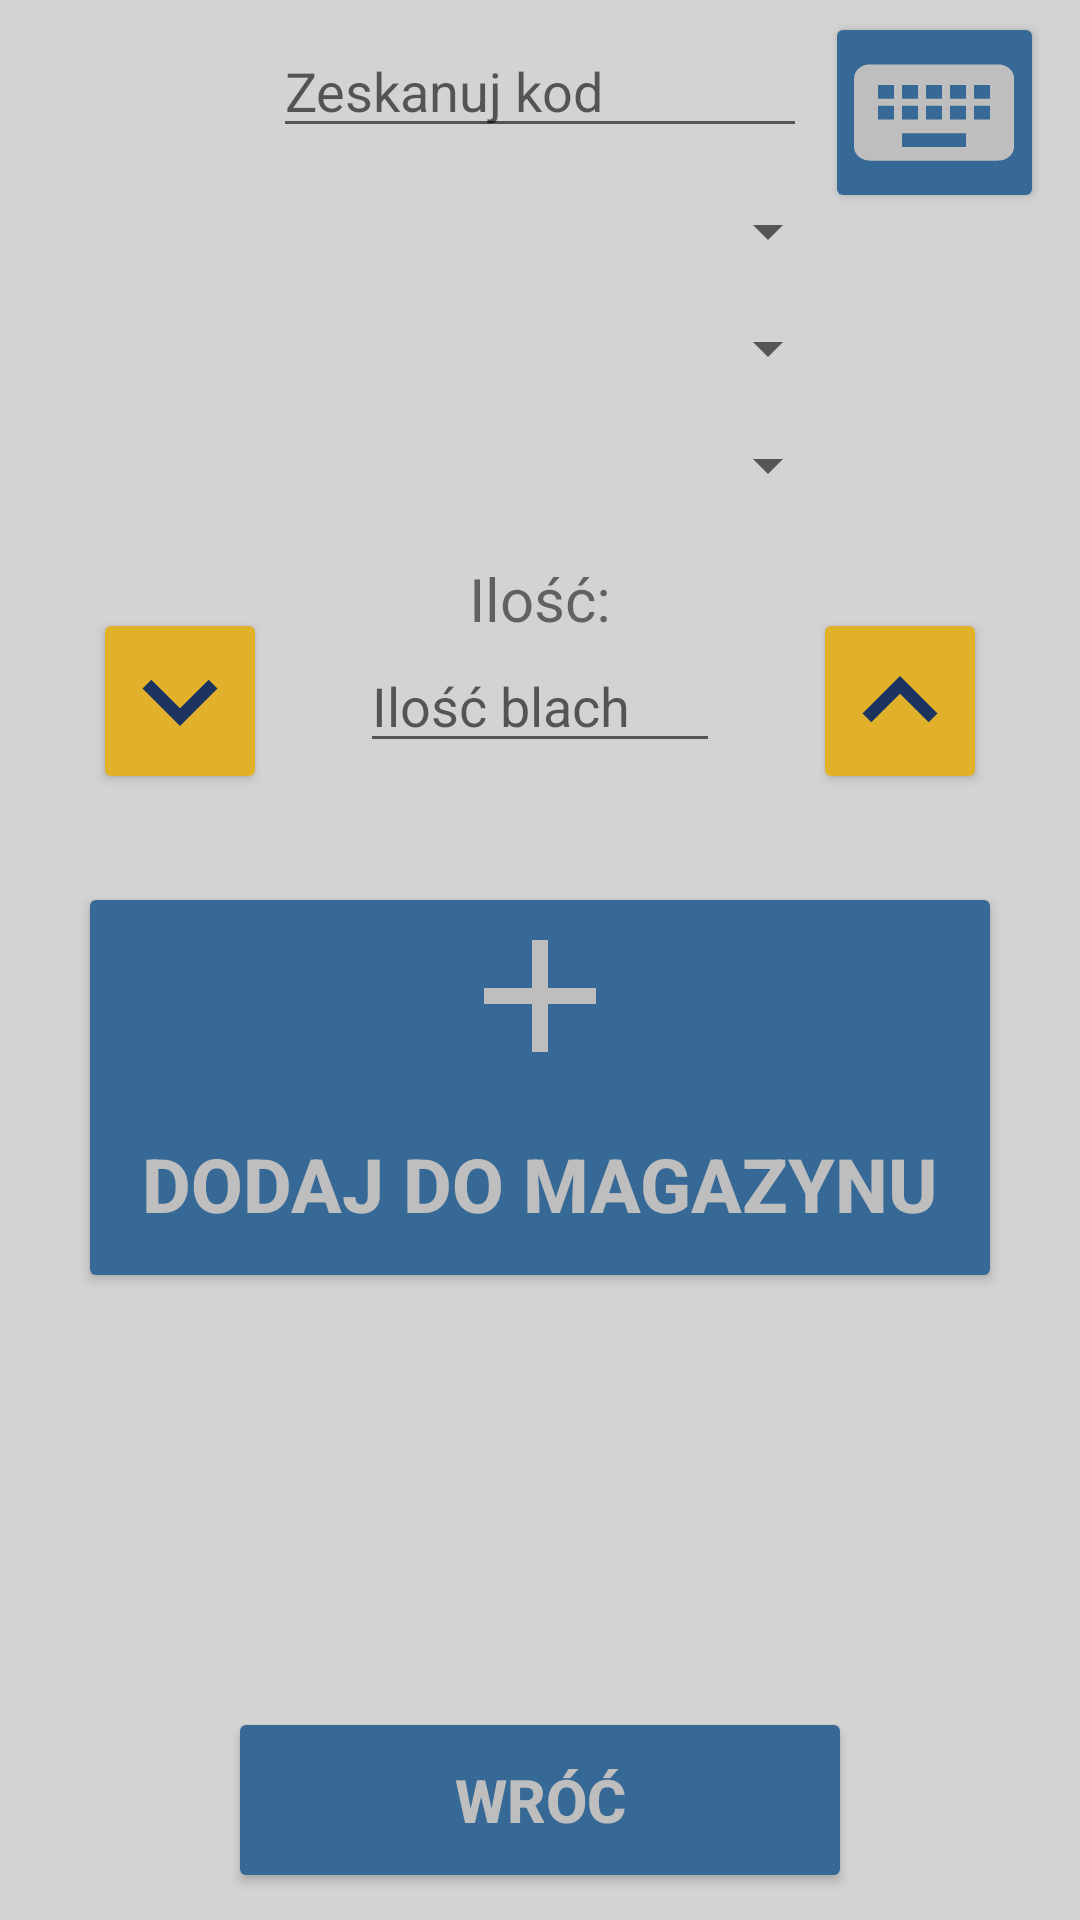

The Android layout XML behind this screen, and the referenced resources:
<!-- AndroidManifest.xml: application theme AppTheme -->
<!-- res/layout/fragment_add_steel_sheets.xml -->
<?xml version="1.0" encoding="utf-8"?>



<androidx.constraintlayout.widget.ConstraintLayout
    xmlns:android="http://schemas.android.com/apk/res/android"
    xmlns:app="http://schemas.android.com/apk/res-auto"
    xmlns:tools="http://schemas.android.com/tools"

    android:layout_width="match_parent"
    android:layout_height="match_parent"
    android:background="#D3D3D3"
    tools:context=".View.AddSteelSheetsFragment">

    <EditText
        android:id="@+id/edtBarcodeScanField_fragment_add"
        android:layout_width="178dp"
        android:layout_height="wrap_content"
        android:layout_marginTop="8dp"
        android:hint="@string/edtBarcodeScanFieldHint_fragment_pull_out_steel_sheet"
        android:ems="10"
        android:inputType="textPersonName"
        app:layout_constraintEnd_toEndOf="parent"
        app:layout_constraintStart_toStartOf="parent"
        app:layout_constraintTop_toTopOf="parent" />

    <Spinner
        android:id="@+id/spnWarehouseList_fragment_add"
        android:layout_width="200dp"
        android:layout_height="wrap_content"
        app:layout_constraintEnd_toEndOf="parent"
        app:layout_constraintStart_toStartOf="parent"
        app:layout_constraintTop_toBottomOf="@+id/btnShowKeyboard_fragment_add" />

    <Spinner
        android:id="@+id/spnSectorsList_fragment_add"
        android:layout_width="200dp"
        android:layout_height="wrap_content"
        android:layout_marginTop="15dp"
        app:layout_constraintEnd_toEndOf="parent"
        app:layout_constraintStart_toStartOf="parent"
        app:layout_constraintTop_toBottomOf="@+id/spnWarehouseList_fragment_add" />

    <Spinner
        android:id="@+id/spnSubsectorsList_fragment_add"
        android:layout_width="200dp"
        android:layout_height="wrap_content"
        android:layout_marginTop="15dp"
        app:layout_constraintEnd_toEndOf="parent"
        app:layout_constraintStart_toStartOf="parent"
        app:layout_constraintTop_toBottomOf="@+id/spnSectorsList_fragment_add" />

    <Button
        android:id="@+id/btnSendToDataBase_fragment_add"
        android:layout_width="300dp"
        android:layout_height="125dp"
        android:layout_marginBottom="150dp"
        android:background="@drawable/btn_rounded_corners"
        android:text="@string/btnAddText_fragment_add"
        android:drawableTop="@drawable/ic_add_lapis_lazuli_64dp"
        android:textColor="@color/colorButtonText"
        android:textSize="25dp"
        android:textStyle="bold"
        app:layout_constraintBottom_toTopOf="@+id/btnBack_fragment_add"
        app:layout_constraintEnd_toEndOf="parent"
        app:layout_constraintStart_toStartOf="parent" />

    <Button
        android:id="@+id/btnBack_fragment_add"
        android:layout_width="200dp"
        android:layout_height="50dp"
        android:layout_marginBottom="15dp"
        android:background="@drawable/btn_rounded_corners"
        android:text="@string/btnBack_fragment_add"
        android:textColor="@color/colorButtonText"
        android:textSize="20dp"
        android:textStyle="bold"
        app:layout_constraintBottom_toBottomOf="parent"
        app:layout_constraintEnd_toEndOf="parent"
        app:layout_constraintStart_toStartOf="parent" />

    <Button
        android:id="@+id/btnShowKeyboard_fragment_add"
        android:layout_width="65dp"
        android:layout_height="55dp"
        android:layout_marginTop="10dp"
        android:layout_marginEnd="16dp"
        android:background="@drawable/btn_rounded_corners"
        android:drawableTop="@drawable/ic_keyboard_lapis_lazuli_64dp"
        android:gravity="center"
        app:layout_constraintEnd_toEndOf="parent"
        app:layout_constraintTop_toTopOf="parent" />

    <EditText
        android:id="@+id/edtSteelSheetsQty_fragment_add"
        android:layout_width="120dp"
        android:layout_height="wrap_content"
        android:digits="0123456789"
        android:ems="10"
        android:hint="@string/edtSteelSheetsQtyHint_fragment_add"
        android:inputType="numberSigned"
        app:layout_constraintBottom_toTopOf="@+id/btnSendToDataBase_fragment_add"
        app:layout_constraintEnd_toEndOf="parent"
        app:layout_constraintStart_toStartOf="parent"
        app:layout_constraintTop_toBottomOf="@+id/spnSubsectorsList_fragment_add" />

    <Button
        android:id="@+id/btnAddToQty_fragment_add"
        android:layout_width="50dp"
        android:layout_height="50dp"
        android:background="@drawable/btn_add_substract"
        android:drawableTop="@drawable/ic_add_qty_lapis_lazuli_50dp"
        android:text=""

        app:layout_constraintBottom_toTopOf="@+id/btnSendToDataBase_fragment_add"
        app:layout_constraintEnd_toEndOf="parent"
        app:layout_constraintStart_toEndOf="@+id/edtSteelSheetsQty_fragment_add"
        app:layout_constraintTop_toBottomOf="@+id/spnSubsectorsList_fragment_add" />

    <Button
        android:id="@+id/btnSubtractFromQty_fragment_add"
        android:layout_width="50dp"
        android:layout_height="50dp"
        android:background="@drawable/btn_add_substract"
        android:drawableTop="@drawable/ic_substract_qty_lapis_lazuli_24dp"
        android:text=""

        app:layout_constraintBottom_toTopOf="@+id/btnSendToDataBase_fragment_add"
        app:layout_constraintEnd_toStartOf="@+id/edtSteelSheetsQty_fragment_add"
        app:layout_constraintStart_toStartOf="parent"
        app:layout_constraintTop_toBottomOf="@+id/spnSubsectorsList_fragment_add" />

    <TextView
        android:id="@+id/tvScannedSteelSheetsQty_fragment_add"
        android:layout_width="wrap_content"
        android:layout_height="wrap_content"
        android:text="Ilość:"
        android:textSize="20dp"
        app:layout_constraintBottom_toTopOf="@+id/edtSteelSheetsQty_fragment_add"
        app:layout_constraintEnd_toEndOf="parent"
        app:layout_constraintStart_toStartOf="parent" />

</androidx.constraintlayout.widget.ConstraintLayout>
<!-- resources referenced by this layout -->
<resources>
  <color name="colorButtonText">#BEBEBE</color>
  <!-- drawable btn_add_substract (drawable) -->
  <?xml version="1.0" encoding="utf-8"?>
  
  <selector xmlns:android="http://schemas.android.com/apk/res/android">
      <item android:state_selected="false"
          android:state_pressed="false"
          android:state_enabled="true">
          <shape android:shape="rectangle">
              <gradient
                  android:angle="-90"
                  android:startColor="#e1b12c"
                  android:endColor="#e1b12c" />
              <corners android:radius = "2dip"/>
          </shape>
      </item>
  
  
      <item
          android:state_pressed="true"
          android:state_enabled="true"
          android:state_selected="false">
          <shape android:shape="rectangle">
              <gradient
                  android:angle="-90"
                  android:startColor="#7f8fa6"
                  android:endColor="#7f8fa6" />
              <corners android:radius = "2dip"/>
          </shape>
      </item>
  
  
      <item
          android:state_enabled="false"
          android:state_selected="false">
          <shape android:shape="rectangle">
              <gradient
                  android:angle="-90"
                  android:startColor="#DB5A6B"
                  android:endColor="#DD6666" />
              <corners android:radius = "2dip"/>
          </shape>
      </item>
  </selector>
  <!-- drawable ic_add_lapis_lazuli_64dp (drawable) -->
  <vector android:height="64dp" android:tint="#BEBEBE"
      android:viewportHeight="24.0" android:viewportWidth="24.0"
      android:width="64dp" xmlns:android="http://schemas.android.com/apk/res/android">
      <path android:fillColor="#FF000000" android:pathData="M19,13h-6v6h-2v-6H5v-2h6V5h2v6h6v2z"/>
  </vector>
  <!-- drawable ic_add_qty_lapis_lazuli_50dp (drawable) -->
  <vector android:height="50dp" android:tint="#1d3461"
      android:viewportHeight="24.0" android:viewportWidth="24.0"
      android:width="50dp" xmlns:android="http://schemas.android.com/apk/res/android">
      <path android:fillColor="#FF000000" android:pathData="M12,8l-6,6 1.41,1.41L12,10.83l4.59,4.58L18,14z"/>
  </vector>
  <!-- drawable ic_keyboard_lapis_lazuli_64dp (drawable) -->
  <vector android:height="55dp" android:viewportHeight="24.0"
      android:viewportWidth="24.0" android:width="64dp" xmlns:android="http://schemas.android.com/apk/res/android">
      <path android:fillColor="#BEBEBE" android:pathData="M20,5L4,5c-1.1,0 -1.99,0.9 -1.99,2L2,17c0,1.1 0.9,2 2,2h16c1.1,0 2,-0.9 2,-2L22,7c0,-1.1 -0.9,-2 -2,-2zM11,8h2v2h-2L11,8zM11,11h2v2h-2v-2zM8,8h2v2L8,10L8,8zM8,11h2v2L8,13v-2zM7,13L5,13v-2h2v2zM7,10L5,10L5,8h2v2zM16,17L8,17v-2h8v2zM16,13h-2v-2h2v2zM16,10h-2L14,8h2v2zM19,13h-2v-2h2v2zM19,10h-2L17,8h2v2z"/>
  </vector>
  <!-- drawable ic_substract_qty_lapis_lazuli_24dp (drawable) -->
  <vector android:height="50dp" android:tint="#1d3461"
      android:viewportHeight="24.0" android:viewportWidth="24.0"
      android:width="50dp" xmlns:android="http://schemas.android.com/apk/res/android">
      <path android:fillColor="#FF000000" android:pathData="M16.59,8.59L12,13.17 7.41,8.59 6,10l6,6 6,-6z"/>
  </vector>
  <string name="btnAddText_fragment_add">Dodaj do magazynu</string>
  <string name="btnBack_fragment_add">Wróć</string>
  <string name="edtBarcodeScanFieldHint_fragment_pull_out_steel_sheet">Zeskanuj kod</string>
  <string name="edtSteelSheetsQtyHint_fragment_add">Ilość blach</string>
  <style name="AppTheme" parent="Theme.AppCompat.Light.NoActionBar">
          
          <item name="colorPrimary">@color/colorPrimary</item>
          <item name="colorPrimaryDark">@color/colorPrimaryDark</item>
          <item name="colorAccent">@color/colorAccent</item> 
      </style>
  <color name="colorPrimary">#008577</color>
  <color name="colorPrimaryDark">#376996</color>
  <color name="colorAccent">#D81B60</color>
</resources>
